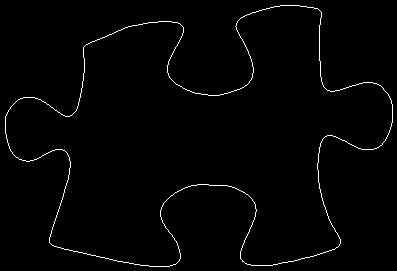

Source data for this figure (header and first rows):
5, 116
5, 117
5, 118
5, 119
5, 120
5, 121
5, 122
5, 123
5, 124
5, 125
5, 126
5, 127
5, 128
5, 129
5, 130
5, 131
5, 132
5, 133
6, 134
6, 135
6, 136
6, 137
6, 138
7, 139
7, 140
7, 141
7, 142
8, 143
8, 144
8, 145
9, 146
9, 147
9, 148
10, 149
10, 150
11, 151
12, 152
12, 153
13, 154
14, 155
15, 156
16, 157
17, 157
18, 158
19, 159
20, 159
21, 159
22, 160
23, 160
24, 160
25, 160
26, 161
27, 161
28, 161
29, 161
30, 160
31, 160
32, 160
33, 160
34, 159
35, 159
... 1,424 more rows
